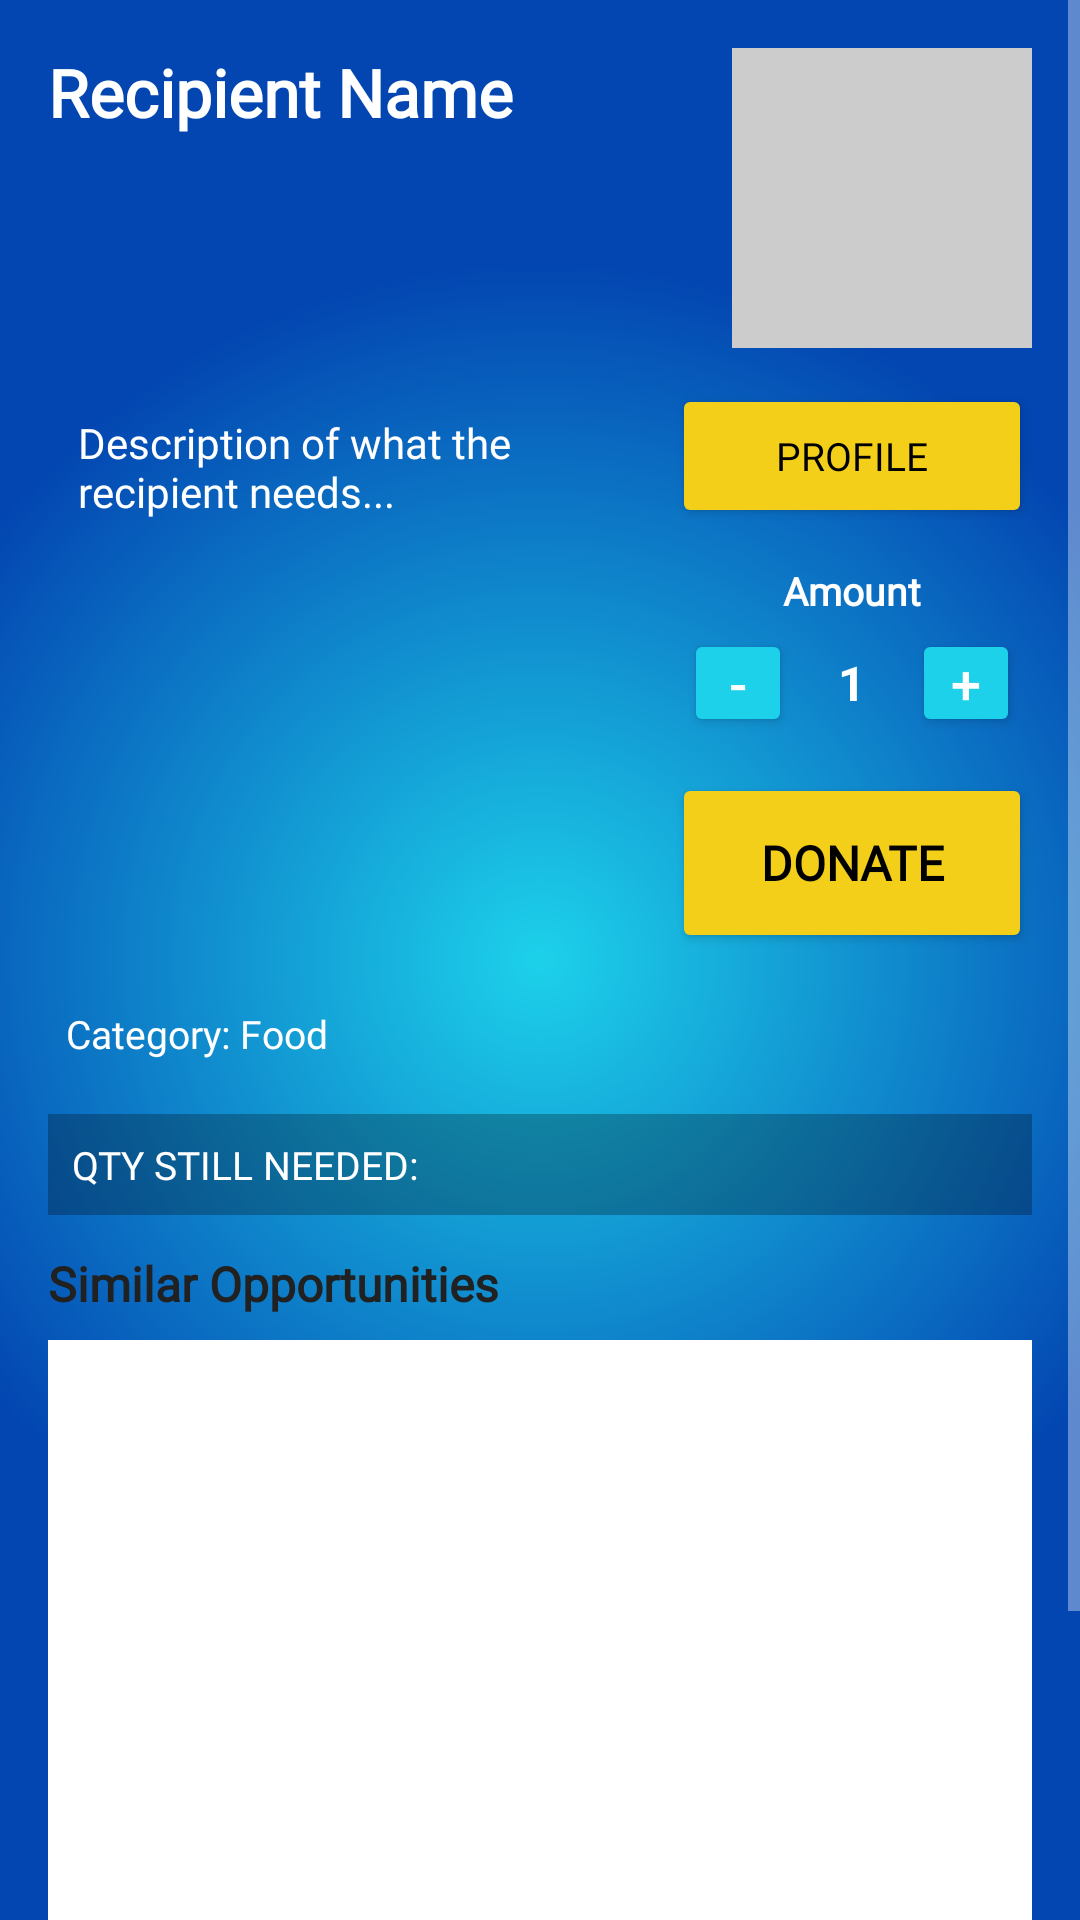

Write the Android layout XML for this screen, with the resource values it uses.
<!-- AndroidManifest.xml: application theme Theme.SupplyDrop -->
<!-- res/layout/activity_single_recipient.xml -->
<?xml version="1.0" encoding="utf-8"?>
<ScrollView xmlns:android="http://schemas.android.com/apk/res/android"
    android:layout_width="match_parent"
    android:layout_height="match_parent"
    android:fitsSystemWindows="true"
    android:background="@drawable/login_background">

    <LinearLayout
        android:layout_width="match_parent"
        android:layout_height="wrap_content"
        android:orientation="vertical"
        android:padding="16dp">

        <LinearLayout
            android:layout_width="match_parent"
            android:layout_height="wrap_content"
            android:layout_marginBottom="12dp"
            android:orientation="horizontal">

            <TextView
                android:id="@+id/tvRecipientTitle"
                android:layout_width="0dp"
                android:layout_height="wrap_content"
                android:layout_marginEnd="12dp"
                android:layout_weight="1"
                android:fontFamily="@font/luckiest_guy"
                android:text="Recipient Name"
                android:textColor="@color/white"
                android:textSize="22sp"
                android:textStyle="bold" />

            <ImageView
                android:id="@+id/imgRecipient"
                android:layout_width="100dp"
                android:layout_height="100dp"
                android:background="#CCCCCC"
                android:contentDescription="Recipient Image"
                android:scaleType="centerCrop" />

        </LinearLayout>

        <LinearLayout
            android:layout_width="match_parent"
            android:layout_height="wrap_content"
            android:layout_marginBottom="12dp"
            android:orientation="horizontal">

            <TextView
                android:id="@+id/tvDescription"
                android:layout_width="0dp"
                android:layout_height="150dp"
                android:layout_marginEnd="12dp"
                android:layout_weight="1"
                android:fontFamily="@font/luckiest_guy"
                android:padding="10dp"
                android:text="Description of what the recipient needs..."
                android:textColor="@color/white"
                android:textSize="14sp" />

            <LinearLayout
                android:layout_width="wrap_content"
                android:layout_height="wrap_content"
                android:gravity="center_horizontal"
                android:orientation="vertical">


                <Button
                    android:id="@+id/btnProfile"
                    android:layout_width="120dp"
                    android:layout_height="wrap_content"
                    android:layout_marginBottom="12dp"
                    android:backgroundTint="@color/yellow"
                    android:fontFamily="@font/luckiest_guy"
                    android:text="Profile"
                    android:textColor="@color/black"
                    android:textSize="13sp" />

                <TextView
                    android:layout_width="wrap_content"
                    android:layout_height="wrap_content"
                    android:layout_marginBottom="4dp"
                    android:fontFamily="@font/luckiest_guy"
                    android:text="Amount"
                    android:textColor="@color/white"
                    android:textSize="13sp"
                    android:textStyle="bold" />

                <LinearLayout
                    android:layout_width="wrap_content"
                    android:layout_height="wrap_content"
                    android:layout_marginBottom="12dp"
                    android:gravity="center_vertical"
                    android:orientation="horizontal">


                    <Button
                        android:id="@+id/btnDecrease"
                        android:layout_width="36dp"
                        android:layout_height="36dp"
                        android:backgroundTint="@color/lblue"
                        android:padding="0dp"
                        android:text="-"
                        android:textColor="@color/white"
                        android:textSize="18sp" />

                    <EditText
                        android:id="@+id/tvAmount"
                        android:layout_width="40dp"
                        android:layout_height="wrap_content"
                        android:gravity="center"
                        android:text="1"
                        android:textColor="@color/white"
                        android:textSize="16sp"
                        android:textStyle="bold"
                        android:inputType="number"
                        android:background="@null"
                        android:textColorHint="#88ffffff"
                        android:hint="1"/>

                    <Button
                        android:id="@+id/btnIncrease"
                        android:layout_width="36dp"
                        android:layout_height="36dp"
                        android:backgroundTint="@color/lblue"
                        android:padding="0dp"
                        android:text="+"
                        android:textColor="@color/white"
                        android:textSize="18sp" />

                </LinearLayout>

                <Button
                    android:id="@+id/btnDonate"
                    android:layout_width="120dp"
                    android:layout_height="60dp"
                    android:backgroundTint="@color/yellow"
                    android:fontFamily="@font/luckiest_guy"
                    android:text="Donate"
                    android:textColor="@color/black"
                    android:textSize="16sp"
                    android:textStyle="bold" />

            </LinearLayout>
        </LinearLayout>

        <TextView
            android:id="@+id/tvCategory"
            android:layout_width="wrap_content"
            android:layout_height="wrap_content"
            android:layout_marginBottom="12dp"
            android:background="@android:color/transparent"
            android:fontFamily="@font/luckiest_guy"
            android:padding="6dp"
            android:text="Category: Food"
            android:textColor="#FFFFFF"
            android:textSize="13sp" />

        <LinearLayout
            android:layout_width="match_parent"
            android:layout_height="wrap_content"
            android:orientation="horizontal"
            android:layout_marginBottom="12dp"
            android:background="#44000000"
            android:padding="8dp">

            <TextView
                android:layout_width="wrap_content"
                android:layout_height="wrap_content"
                android:fontFamily="@font/luckiest_guy"
                android:text="QTY STILL NEEDED: "
                android:textColor="@color/white"
                android:textSize="13sp"/>

            <TextView
                android:id="@+id/tvQuantityNeeded"
                android:layout_width="wrap_content"
                android:layout_height="wrap_content"
                android:fontFamily="@font/luckiest_guy"
                android:text=""
                android:textColor="@color/yellow"
                android:textSize="13sp"
                android:textStyle="bold"/>

        </LinearLayout>

        <TextView
            android:layout_width="wrap_content"
            android:layout_height="wrap_content"
            android:layout_marginBottom="8dp"
            android:fontFamily="@font/luckiest_guy"
            android:text="Similar Opportunities"
            android:textColor="#212121"
            android:textSize="16sp"
            android:textStyle="bold" />

        <ListView
            android:id="@+id/lvSimilarOpportunities"
            android:layout_width="match_parent"
            android:layout_height="300dp"
            android:background="#FFFFFF"
            android:divider="#EEEEEE"
            android:dividerHeight="1dp" />

    </LinearLayout>
</ScrollView>
<!-- resources referenced by this layout -->
<resources>
  <color name="black">#FF000000</color>
  <color name="lblue">#1DD1EA</color>
  <color name="white">#FFFFFFFF</color>
  <color name="yellow">#F3CF1A</color>
  <!-- drawable login_background (drawable) -->
  <?xml version="1.0" encoding="utf-8"?>
  <shape xmlns:android="http://schemas.android.com/apk/res/android">
      <gradient
          android:type="radial"
          android:gradientRadius="65%p"
          android:centerX="50%"
          android:centerY="50%"
          android:startColor="@color/lblue"
          android:endColor="@color/dblue">
  
      </gradient></shape>
  <style name="Theme.SupplyDrop" parent="Base.Theme.SupplyDrop" />
  <color name="dblue">#0345B1</color>
  <style name="Base.Theme.SupplyDrop" parent="Theme.AppCompat.NoActionBar">
          
          
      </style>
</resources>
